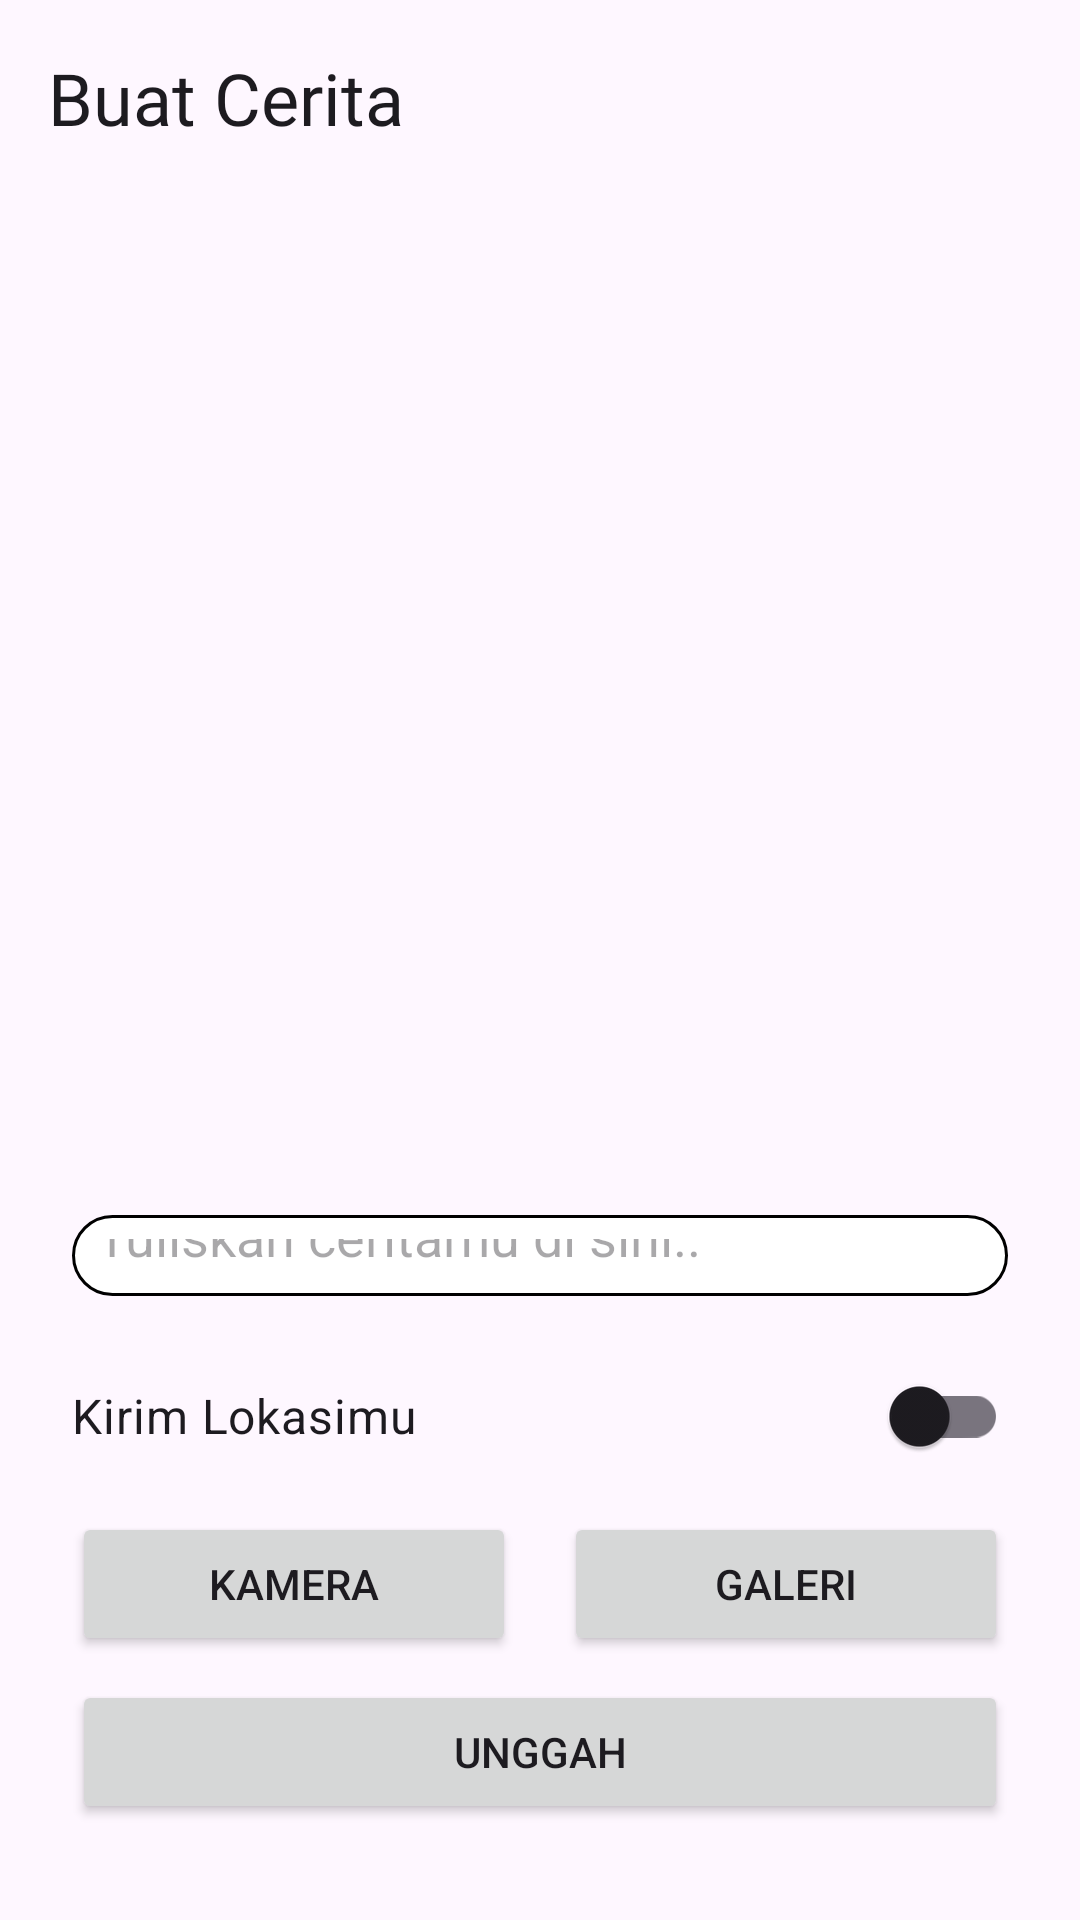

This screen was rendered from an Android layout file. Write that file and the resources it references.
<!-- AndroidManifest.xml: application theme Theme.StoryApp -->
<!-- res/layout/activity_add_story.xml -->
<?xml version="1.0" encoding="utf-8"?>
<ScrollView xmlns:android="http://schemas.android.com/apk/res/android"
    xmlns:app="http://schemas.android.com/apk/res-auto"
    xmlns:tools="http://schemas.android.com/tools"
    android:id="@+id/addStory"
    android:layout_width="match_parent"
    android:layout_height="match_parent"
    android:fillViewport="true"
    tools:context=".ui.add.AddStoryActivity">

    <androidx.constraintlayout.widget.ConstraintLayout
        android:layout_width="match_parent"
        android:layout_height="wrap_content">

        <com.google.android.material.appbar.AppBarLayout
            android:id="@+id/appBarLayout"
            android:layout_width="match_parent"
            android:layout_height="wrap_content"
            app:layout_constraintEnd_toEndOf="parent"
            app:layout_constraintStart_toStartOf="parent"
            app:layout_constraintTop_toTopOf="parent">

            <com.google.android.material.appbar.MaterialToolbar
                android:id="@+id/toolbarHome"
                android:layout_width="match_parent"
                android:layout_height="65dp"
                app:navigationIcon="@drawable/baseline_arrow_back_24"
                app:title="@string/title_add_story"
                app:titleTextAppearance="@style/Toolbar.TitleText" />
        </com.google.android.material.appbar.AppBarLayout>

        <ImageView
            android:id="@+id/previewImageView"
            android:layout_width="0dp"
            android:layout_height="300dp"
            android:layout_marginHorizontal="24dp"
            android:layout_marginVertical="24dp"
            android:contentDescription="@string/image_story"
            android:src="@drawable/baseline_image_24"
            app:layout_constraintEnd_toEndOf="parent"
            app:layout_constraintStart_toStartOf="parent"
            app:layout_constraintTop_toBottomOf="@+id/appBarLayout" />

        <EditText
            android:id="@+id/edAddDesc"
            android:layout_width="0dp"
            android:layout_height="0dp"
            android:layout_marginVertical="16dp"
            android:background="@drawable/rounded_background"
            android:gravity="top|start"
            android:hint="@string/hint"
            android:inputType="textMultiLine"
            android:lines="8"
            android:padding="8dp"
            app:layout_constraintBottom_toTopOf="@+id/switch_location"
            app:layout_constraintEnd_toEndOf="@+id/buttonUpload"
            app:layout_constraintStart_toStartOf="@+id/buttonUpload"
            app:layout_constraintTop_toBottomOf="@+id/previewImageView" />

        <com.google.android.material.switchmaterial.SwitchMaterial
            android:id="@+id/switch_location"
            android:layout_width="0dp"
            android:layout_height="wrap_content"
            android:layout_marginVertical="8dp"
            android:text="@string/share_your_location"
            android:textSize="16sp"
            app:layout_constraintBottom_toTopOf="@+id/buttonCamera"
            app:layout_constraintEnd_toEndOf="@+id/edAddDesc"
            app:layout_constraintStart_toStartOf="@+id/edAddDesc" />

        <Button
            android:id="@+id/buttonCamera"
            android:layout_width="0dp"
            android:layout_height="wrap_content"
            android:layout_marginTop="24dp"
            android:layout_marginBottom="8dp"
            android:layout_marginEnd="8dp"
            android:text="@string/camera"
            app:layout_constraintBottom_toTopOf="@+id/buttonUpload"
            app:layout_constraintEnd_toStartOf="@+id/buttonGallery"
            app:layout_constraintHorizontal_bias="0.5"
            app:layout_constraintStart_toStartOf="@+id/switch_location" />

        <Button
            android:id="@+id/buttonGallery"
            android:layout_width="0dp"
            android:layout_height="wrap_content"
            android:layout_marginStart="8dp"
            android:text="@string/gallery"
            app:layout_constraintBottom_toBottomOf="@+id/buttonCamera"
            app:layout_constraintEnd_toEndOf="@+id/switch_location"
            app:layout_constraintHorizontal_bias="0.5"
            app:layout_constraintStart_toEndOf="@+id/buttonCamera"
            app:layout_constraintTop_toTopOf="@+id/buttonCamera" />

        <Button
            android:id="@+id/buttonUpload"
            android:layout_width="0dp"
            android:layout_height="wrap_content"
            android:layout_marginStart="24dp"
            android:layout_marginEnd="24dp"
            android:layout_marginBottom="32dp"
            android:text="@string/upload"
            app:layout_constraintBottom_toBottomOf="parent"
            app:layout_constraintEnd_toEndOf="parent"
            app:layout_constraintStart_toStartOf="parent" />

        <ProgressBar
            android:id="@+id/progress_bar"
            style="?android:attr/progressBarStyle"
            android:layout_width="wrap_content"
            android:layout_height="wrap_content"
            android:visibility="gone"
            app:layout_constraintBottom_toBottomOf="parent"
            app:layout_constraintEnd_toEndOf="parent"
            app:layout_constraintStart_toStartOf="parent"
            app:layout_constraintTop_toTopOf="parent" />

    </androidx.constraintlayout.widget.ConstraintLayout>
</ScrollView>
<!-- resources referenced by this layout -->
<resources>
  <!-- drawable rounded_background (drawable) -->
  <?xml version="1.0" encoding="utf-8"?>
  <shape xmlns:android="http://schemas.android.com/apk/res/android"
      android:shape="rectangle"
      android:padding="10dp">
  
      <solid android:color="@color/white" />
  
      <stroke
          android:width="1dp"
          android:color="@android:color/black" />
  
      <corners
          android:bottomRightRadius="15dp"
          android:bottomLeftRadius="15dp"
          android:topLeftRadius="15dp"
          android:topRightRadius="15dp" />
  </shape>
  <string name="camera">Kamera</string>
  <string name="gallery">Galeri</string>
  <string name="hint">Tuliskan ceritamu di sini..</string>
  <string name="image_story">Gambar Cerita</string>
  <string name="share_your_location">Kirim Lokasimu</string>
  <string name="title_add_story">Buat Cerita</string>
  <string name="upload">Unggah</string>
  <style name="Toolbar.TitleText" parent="TextAppearance.Widget.AppCompat.Toolbar.Title">
          <item name="android:textSize">24sp</item>
          <item name="android:fontFamily">@font/basic_sans_alt_narrow_w00_bold</item>
      </style>
  <style name="Theme.StoryApp" parent="Base.Theme.StoryApp" />
  <color name="white">#FFFFFFFF</color>
  <style name="Base.Theme.StoryApp" parent="Theme.Material3.DayNight.NoActionBar">
          
           <item name="colorPrimary">@color/primary</item>
  
      </style>
  <color name="primary">#0027FF</color>
</resources>
